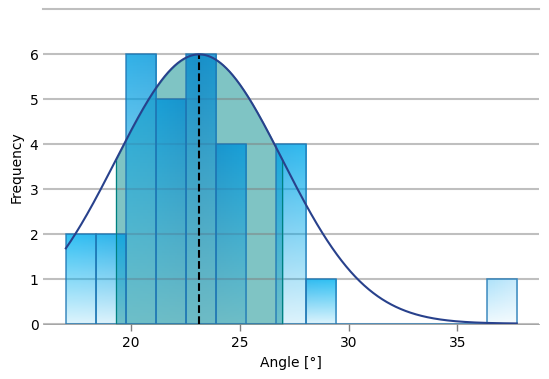

The script that saved this image:
import numpy as np
import matplotlib.pyplot as plt
from matplotlib.colors import LinearSegmentedColormap
from matplotlib.ticker import AutoMinorLocator


def gradient_bars(bars, x_data, y_data, up_alpha=0.9, down_alpha=0.15, bin_alpha=0.9, line_color='tab:blue',
                  grad_num=256, line_alpha=0.85, line_width=1.1, multiple_colors=True, multi_grad_colors=True,
                  equal_grad_color=True, c_map: str = None):
    grad = np.clip(np.atleast_2d(np.linspace(up_alpha, down_alpha, 256)).T, a_min=0, a_max=1)

    if multiple_colors:
        if equal_grad_color:
            center = x_data[np.argmax(y_data)]
            # Najít největší hodnotu
            diff = np.max(np.abs(x_data - center))
            min_diff = center - diff
            max_diff = center + diff
        else:
            min_diff = np.min(x_data)
            max_diff = np.max(x_data)

        if c_map is not None:
            color_map = plt.cm.get_cmap(c_map)  # 'Blues'
        else:
            colors = ['#b9e5fb', '#8ed8f8', '#6dcff6', '#20c4f4', '#00b9f2', '#00aeef', '#00a1e4', '#0095da', '#0083ca']
            color_map = LinearSegmentedColormap.from_list("custom", colors + colors[::-1][1:],
                                                          N=max(grad_num, len(colors) * 2))

        sm = plt.cm.ScalarMappable(cmap=color_map)  # Inicializace ScalarMappable
        sm.set_clim(min_diff, max_diff)  # Nastavení rozsahu hodnot pro ScalarMappable
    else:
        # color = np.atleast_2d(np.linspace(1, 0, 256)).T
        color = np.tile(plt.cm.colors.to_rgba('dodgerblue'), (grad.shape[0], 1, 1))
        color[:, :, -1] = grad



    bar_ax = bars[0].axes
    lim = bar_ax.get_xlim() + bar_ax.get_ylim()
    ax.axis(lim)
    for b in bars:
        # b.set_zorder(1)
        # b.set_facecolor("none")
        b.set_visible(False)
        x_b, y_b = b.get_xy()
        w_b, h_b = b.get_width(), b.get_height()

        if multiple_colors:
            if multi_grad_colors:
                # Převedení hodnot na barvy pomocí ScalarMappable
                color_gradient = sm.to_rgba(np.linspace(x_b, x_b + w_b, 256))
                color = np.tile(color_gradient.T[:, :, np.newaxis], grad.shape[0]).T  # barevný přechod v rámci binu
            else:
                color = np.tile(sm.to_rgba((x_b + (x_b + w_b)) / 2), (grad.shape[0], 1, 1))  # barvy pro danou hodnotu
            color[:, :, -1] = grad

        bar_ax.imshow(color, extent=[x_b, x_b + w_b, y_b, y_b + h_b], aspect="auto", zorder=3, alpha=bin_alpha)
        # cmap='Blues'
        bar_ax.add_patch(plt.Rectangle((x_b, y_b), w_b, h_b, edgecolor=line_color, linewidth=line_width,
                                       facecolor='none', alpha=line_alpha, zorder=4))


# Nastavení parametrů gausovského rozdělení
mean_dev = 9  # Střední hodnota
std_dev = 1  # Směrodatná odchylka
plt.rcParams['font.family'] = 'Times New Roman'
# Generování dat z gausovského rozdělení
# data = np.random.normal(mean_dev, std_dev, 1000)  # Generuje 1000 vzorků
# data = [15, 15.5, 14.9, 10.3, 18.9, 15.1, 12, 23]
data = np.array([27.12, 21.44, 27.09, 23.85, 27.03, 21.74, 24.88, 21.28, 18.28, 23.64, 23.43, 23.14, 20.3, 22.88, 22.79,
                 28.3, 27.08, 20.67, 24.46, 37.74, 21.87, 20.84, 21.02, 23.92, 18.99, 18.76, 24.64, 16.99, 21.48, 20.9,
                 20.34                 ])
std = np.std(data)
mean = np.mean(data)

fig, ax = plt.subplots()

# Vykreslení histogramu dat
bar = plt.hist(data, bins=15, density=False)

# Vykreslení teoretického gausovského rozdělení
# x = np.linspace(mean - 3 * std, mean + 3 * std, 100)
x = np.linspace(np.min(data), np.max(data), 1000)
pdf = (1 / (std * np.sqrt(2 * np.pi))) * np.exp(-0.5 * ((x - mean) / std) ** 2)
# pdf = (((pdf - np.min(pdf)) / (np.max(pdf) - np.min(pdf)))) * np.max(bar[0])
pdf *= (np.max(bar[0]) / np.max(pdf))

gradient_bars(bar[2], x, pdf)

max_value = x[np.argmax(pdf)]
median_value = np.median(data)
mean_value = np.mean(data)
std_value = np.std(data)
print(f"\nStřední hodnota křivky: {max_value:.4f}\n"
      f"Medián dat: {median_value:.4f}\n"
      f"STD dat: {std_value:.4f}\n"
      f"Mean dat: {mean_value:.4f}\n")

ax.plot(x, pdf, '#28418C', label='Probability', zorder=6)

ax.vlines(mean_value, 0, np.max(pdf), colors='black', linestyles='dashed', label='Mean', zorder=5)
# Vybarvení oblasti pod křivkou od 0.5 do 1
plt.fill_between(x, pdf, where=[(mean_value - std_value <= i <= mean_value + std_value) for i in x],
                 color='darkcyan', alpha=0.5, label='Std', zorder=1)

condition = mean_value - std_value <= x
ax.vlines(x[condition][0], 0, pdf[condition][0], colors='teal', linewidth=0.8, zorder=5)
condition = mean_value + std_value >= x
ax.vlines(x[condition][-1], 0, pdf[condition][-1], colors='teal', linewidth=0.8, zorder=5)

# Přidání popisků
# plt.title('Gausovské pravděpodobnostní rozdělení')
plt.xlabel('Angle [°]')
plt.ylabel('Frequency')  # 'Hustota pravděpodobnosti'
box = ax.get_position()
ax.set_position([box.x0, box.y0 + box.height * 0.15, box.width, box.height * 0.85])

h, n = ax.get_legend_handles_labels()
# h[0] = plt.Rectangle((0, 0), 1, 1, fc="tab:blue", alpha=0.7)  # Vytvoření obdélníku pro značku
# plt.Line2D((0, 0), (1, 1), color="tab:blue", alpha=0.75)
# Put a legend below current axis
# ax.legend(h, n, loc='upper center', bbox_to_anchor=(0.5, -0.15), fancybox=True, shadow=True, ncol=5)

ax.set_aspect('auto', adjustable='box')
ax.relim()
ax.autoscale(True)

min_ax_x, max_ax_x = ax.get_xlim()
min_ax_y, max_ax_y = ax.get_ylim()
max_x, min_x = max(np.max(x), max_ax_x), min(np.min(x), min_ax_x)
max_y, min_y = max(np.max(pdf), max_ax_y), min(np.min(pdf), min_ax_y)
addition_x = (max_x - min_x) * 0.05
addition_y = (max_y - min_y) * 0.05
ax.set_xlim(min_x - addition_x, max_x + addition_x)
ax.set_ylim(0 if min_y == 0 else min_y - addition_y, max_y + addition_y)
plt.yticks(np.arange(min_ax_y, max_ax_y + 1, 1.0))

for axis in ['bottom', 'left', 'right']:
    plt.gca().spines[axis].set_linewidth(0.5)
    plt.gca().spines[axis].set_color('gray')

plt.gca().spines['top'].set_linewidth(1.5)
plt.gca().spines['top'].set_color('gray')
plt.gca().spines['top'].set_alpha(0.5)

plt.gca().tick_params(axis='x', which='major', direction='out', width=1, length=5, zorder=5, color="gray")
plt.gca().tick_params(axis='y', which='both', length=0)

for axis in ['left', 'right']:
    plt.gca().spines[axis].set_visible(False)

# Nastavení gridu pro major a minor ticks
plt.grid(axis='y', which='major', linestyle='-', linewidth='1.5', color='gray', alpha=0.5)
plt.grid(axis='y', which='minor', linestyle='-', linewidth='0.75', color='lightgray', alpha=0.8)

if plt.gca().get_ylim()[1] % plt.gca().get_yticks()[-1] != 0:
    step_ticks_y = np.mean(np.diff(plt.gca().get_yticks()))
    y_max = np.ceil(plt.gca().get_ylim()[1] / step_ticks_y) * step_ticks_y
    plt.gca().set_ylim(plt.gca().get_ylim()[0], y_max)

# ax.set(axisbelow=True)
ax.grid(axis='y', zorder=0, alpha=0.5)

plt.savefig("hist.pdf", format="pdf", bbox_inches='tight')
# Zobrazení grafu
plt.show()
